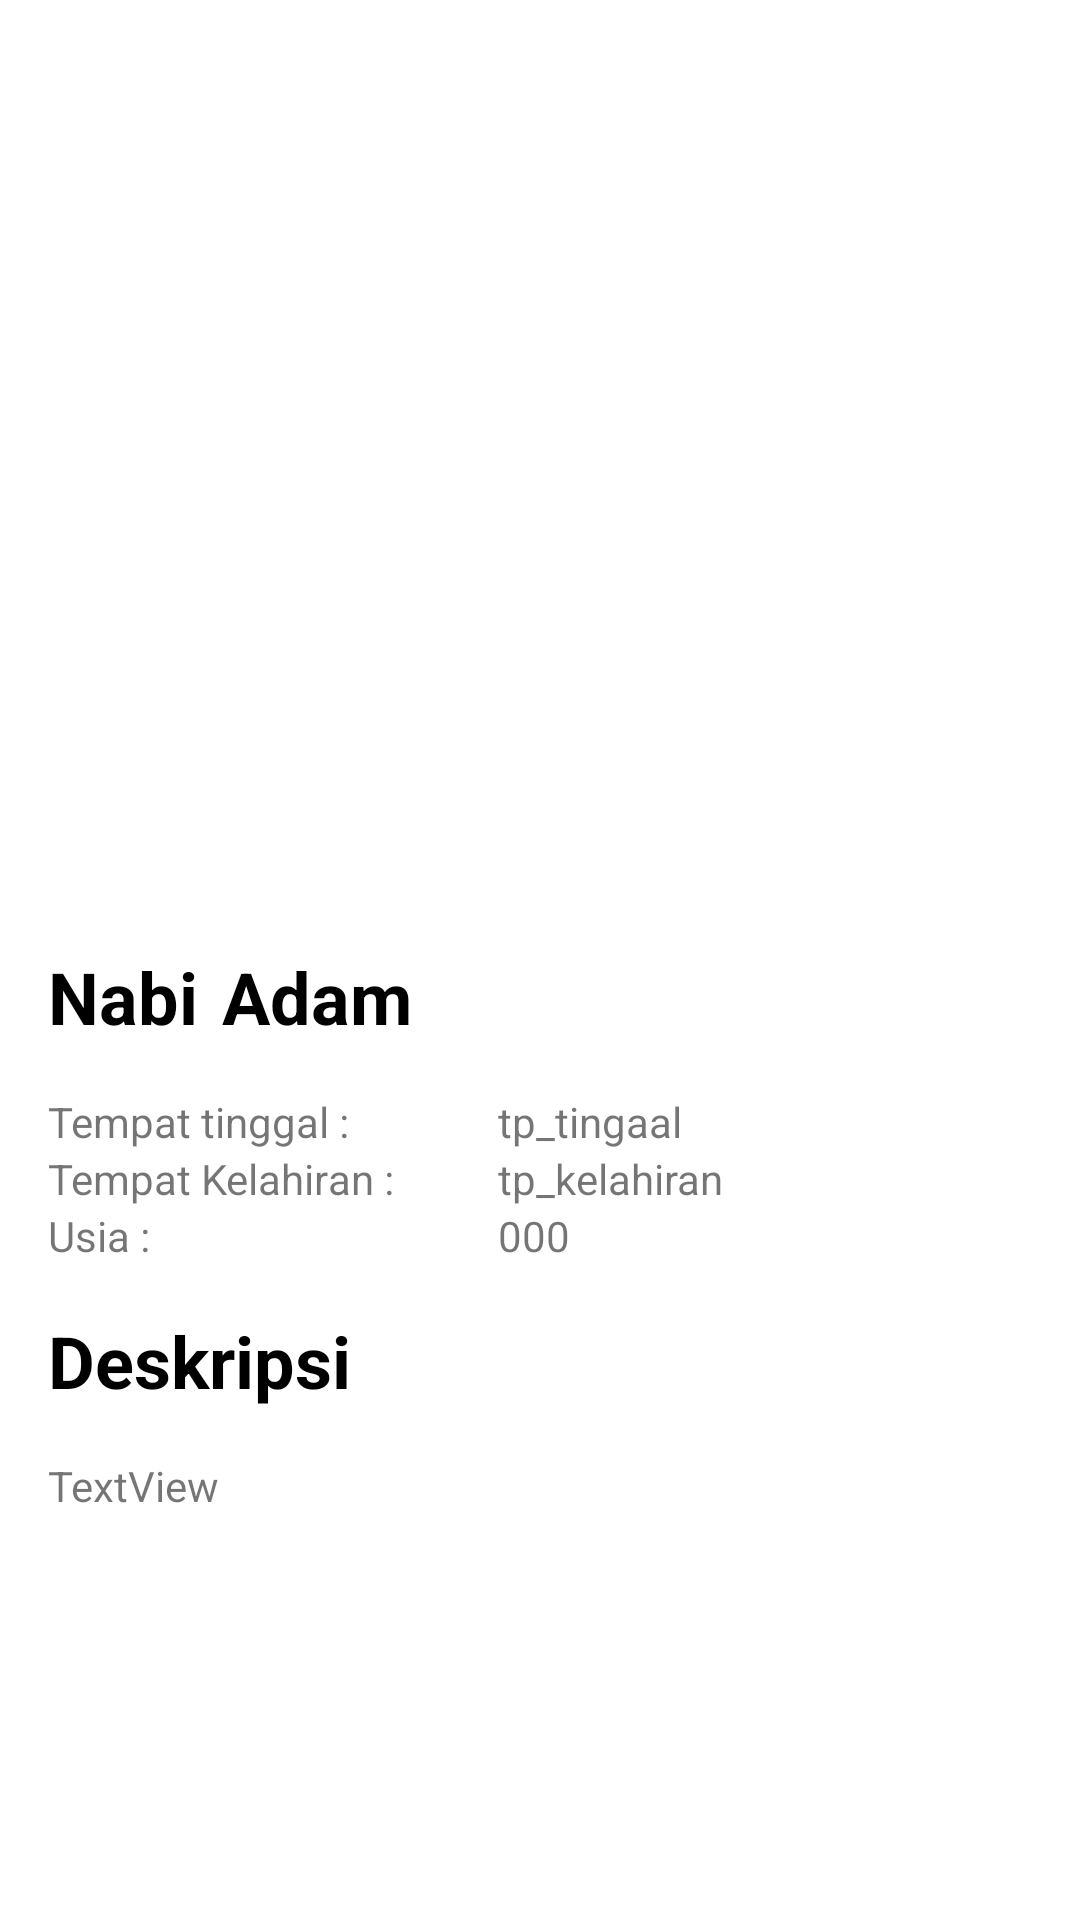

The Android layout XML behind this screen, and the referenced resources:
<!-- AndroidManifest.xml: application theme Theme.SKLCERITANABI -->
<!-- res/layout/activity_detail.xml -->
<?xml version="1.0" encoding="utf-8"?>
<androidx.constraintlayout.widget.ConstraintLayout xmlns:android="http://schemas.android.com/apk/res/android"
    xmlns:app="http://schemas.android.com/apk/res-auto"
    xmlns:tools="http://schemas.android.com/tools"
    android:layout_width="match_parent"
    android:layout_height="match_parent"

    tools:context=".DetailActivity">


    <ImageView
        android:id="@+id/img_nabi"
        android:layout_width="0dp"
        android:layout_height="300dp"
        android:scaleType="centerCrop"
        app:layout_constraintEnd_toEndOf="parent"
        app:layout_constraintStart_toStartOf="parent"
        app:layout_constraintTop_toTopOf="parent"
        tools:srcCompat="@tools:sample/backgrounds/scenic" />

    <TextView
        android:id="@+id/textView2"
        android:layout_width="wrap_content"
        android:layout_height="wrap_content"
        android:layout_marginStart="16dp"
        android:layout_marginTop="16dp"
        android:text="Nabi"
        android:textColor="@color/black"
        android:textSize="24sp"
        android:textStyle="bold"
        app:layout_constraintStart_toStartOf="parent"
        app:layout_constraintTop_toBottomOf="@+id/img_nabi" />

    <TextView
        android:id="@+id/tv_nama_nabi"
        android:layout_width="wrap_content"
        android:layout_height="wrap_content"
        android:layout_marginStart="8dp"
        android:text="Adam"
        android:textColor="@color/black"
        android:textSize="24sp"
        android:textStyle="bold"
        app:layout_constraintStart_toEndOf="@+id/textView2"
        app:layout_constraintTop_toTopOf="@+id/textView2" />

    <TextView
        android:id="@+id/textView13"
        android:layout_width="wrap_content"
        android:layout_height="wrap_content"
        android:layout_marginStart="16dp"
        android:layout_marginTop="16dp"
        android:text="Deskripsi"
        android:textColor="@color/black"
        android:textSize="24sp"
        android:textStyle="bold"
        app:layout_constraintStart_toStartOf="parent"
        app:layout_constraintTop_toBottomOf="@+id/linearLayout" />

    <LinearLayout
        android:id="@+id/linearLayout"
        android:layout_width="0dp"
        android:layout_height="wrap_content"
        android:layout_marginStart="16dp"
        android:layout_marginTop="16dp"
        android:layout_marginEnd="16dp"
        android:orientation="horizontal"
        app:layout_constraintEnd_toEndOf="parent"
        app:layout_constraintStart_toStartOf="parent"
        app:layout_constraintTop_toBottomOf="@+id/tv_nama_nabi">

        <LinearLayout
            android:layout_width="150dp"
            android:layout_height="wrap_content"
            android:orientation="vertical">

            <TextView
                android:id="@+id/textView6"
                android:layout_width="match_parent"
                android:layout_height="wrap_content"
                android:text="Tempat tinggal :" />

            <TextView
                android:id="@+id/textView9"
                android:layout_width="match_parent"
                android:layout_height="wrap_content"
                android:text="Tempat Kelahiran :" />

            <TextView
                android:id="@+id/textView11"
                android:layout_width="match_parent"
                android:layout_height="wrap_content"
                android:text="Usia :" />
        </LinearLayout>

        <LinearLayout
            android:layout_width="wrap_content"
            android:layout_height="match_parent"
            android:orientation="vertical">

            <TextView
                android:id="@+id/tv_tp_tinggal"
                android:layout_width="match_parent"
                android:layout_height="wrap_content"
                android:text="tp_tingaal" />

            <TextView
                android:id="@+id/tv_tp_kelahiran"
                android:layout_width="match_parent"
                android:layout_height="wrap_content"
                android:text="tp_kelahiran" />

            <TextView
                android:id="@+id/tv_usia"
                android:layout_width="match_parent"
                android:layout_height="wrap_content"
                android:text="000" />
        </LinearLayout>
    </LinearLayout>

    <TextView
        android:id="@+id/tv_desk"
        android:layout_width="0dp"
        android:layout_height="wrap_content"
        android:layout_marginTop="16dp"
        android:text="TextView"
        app:layout_constraintEnd_toEndOf="@+id/linearLayout"
        app:layout_constraintStart_toStartOf="@+id/textView13"
        app:layout_constraintTop_toBottomOf="@+id/textView13"/>

</androidx.constraintlayout.widget.ConstraintLayout>
<!-- resources referenced by this layout -->
<resources>
  <color name="black">#FF000000</color>
  <style name="Theme.SKLCERITANABI" parent="Theme.MaterialComponents.DayNight.DarkActionBar">
          
          <item name="colorPrimary">@color/purple_500</item>
          <item name="colorPrimaryVariant">@color/purple_700</item>
          <item name="colorOnPrimary">@color/white</item>
          
          <item name="colorSecondary">@color/teal_200</item>
          <item name="colorSecondaryVariant">@color/teal_700</item>
          <item name="colorOnSecondary">@color/black</item>
          
          <item name="android:statusBarColor" tools:targetApi="l">?attr/colorPrimaryVariant</item>
          
      </style>
  <color name="purple_500">#015CCC</color>
  <color name="purple_700">#FF3700B3</color>
  <color name="white">#FFFFFFFF</color>
  <color name="teal_200">#FF03DAC5</color>
  <color name="teal_700">#FF018786</color>
</resources>
